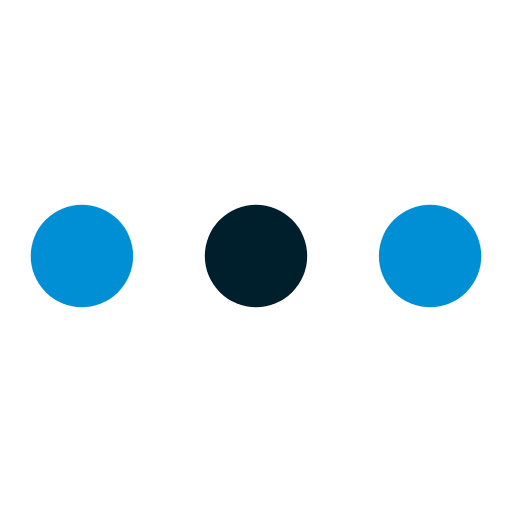
t = 0.00 s
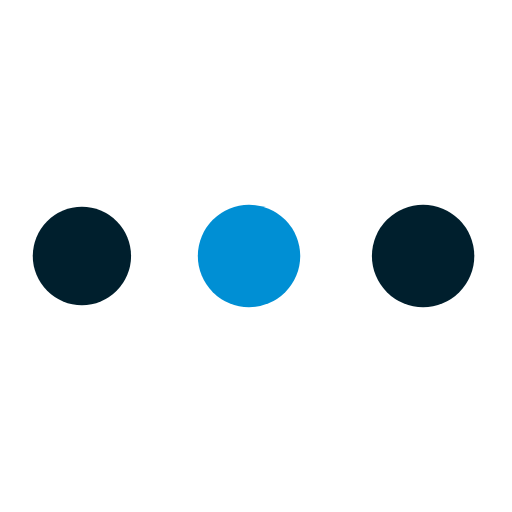
t = 0.75 s
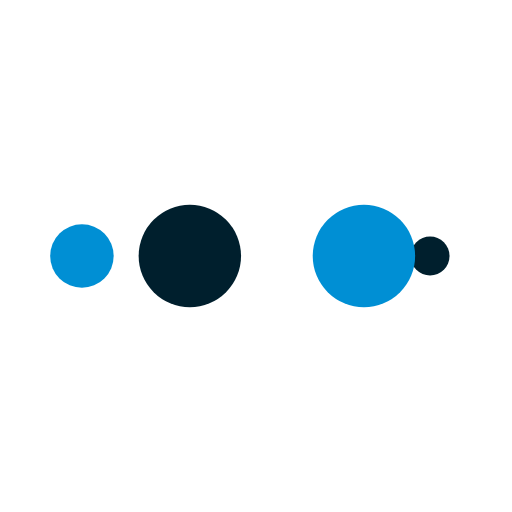
t = 1.25 s
t = 2.00 s: frame unchanged from t = 0.00 s, image omitted
t = 2.75 s: frame unchanged from t = 0.75 s, image omitted
t = 3.25 s: frame unchanged from t = 1.25 s, image omitted

The animated SVG that drew these frames (rendered in a browser with its animation timeline set to each time). Animation: 10 SMIL elements (animate=10); one cycle of 4.00 s, repeats indefinitely.

<?xml version="1.0" encoding="utf-8"?>
<svg xmlns="http://www.w3.org/2000/svg" xmlns:xlink="http://www.w3.org/1999/xlink" style="margin: auto; background: none; display: block; shape-rendering: auto;" width="61px" height="61px" viewBox="0 0 100 100" preserveAspectRatio="xMidYMid">
<circle cx="84" cy="50" r="10" fill="#008fd4">
    <animate attributeName="r" repeatCount="indefinite" dur="1s" calcMode="spline" keyTimes="0;1" values="10;0" keySplines="0 0.5 0.5 1" begin="0s"></animate>
    <animate attributeName="fill" repeatCount="indefinite" dur="4s" calcMode="discrete" keyTimes="0;0.25;0.5;0.75;1" values="#008fd4;#001f2d;#008fd4;#001f2d;#008fd4" begin="0s"></animate>
</circle><circle cx="16" cy="50" r="10" fill="#008fd4">
  <animate attributeName="r" repeatCount="indefinite" dur="4s" calcMode="spline" keyTimes="0;0.25;0.5;0.75;1" values="0;0;10;10;10" keySplines="0 0.5 0.5 1;0 0.5 0.5 1;0 0.5 0.5 1;0 0.5 0.5 1" begin="0s"></animate>
  <animate attributeName="cx" repeatCount="indefinite" dur="4s" calcMode="spline" keyTimes="0;0.25;0.5;0.75;1" values="16;16;16;50;84" keySplines="0 0.5 0.5 1;0 0.5 0.5 1;0 0.5 0.5 1;0 0.5 0.5 1" begin="0s"></animate>
</circle><circle cx="50" cy="50" r="10" fill="#001f2d">
  <animate attributeName="r" repeatCount="indefinite" dur="4s" calcMode="spline" keyTimes="0;0.25;0.5;0.75;1" values="0;0;10;10;10" keySplines="0 0.5 0.5 1;0 0.5 0.5 1;0 0.5 0.5 1;0 0.5 0.5 1" begin="-1s"></animate>
  <animate attributeName="cx" repeatCount="indefinite" dur="4s" calcMode="spline" keyTimes="0;0.25;0.5;0.75;1" values="16;16;16;50;84" keySplines="0 0.5 0.5 1;0 0.5 0.5 1;0 0.5 0.5 1;0 0.5 0.5 1" begin="-1s"></animate>
</circle><circle cx="84" cy="50" r="10" fill="#008fd4">
  <animate attributeName="r" repeatCount="indefinite" dur="4s" calcMode="spline" keyTimes="0;0.25;0.5;0.75;1" values="0;0;10;10;10" keySplines="0 0.5 0.5 1;0 0.5 0.5 1;0 0.5 0.5 1;0 0.5 0.5 1" begin="-2s"></animate>
  <animate attributeName="cx" repeatCount="indefinite" dur="4s" calcMode="spline" keyTimes="0;0.25;0.5;0.75;1" values="16;16;16;50;84" keySplines="0 0.5 0.5 1;0 0.5 0.5 1;0 0.5 0.5 1;0 0.5 0.5 1" begin="-2s"></animate>
</circle><circle cx="16" cy="50" r="10" fill="#001f2d">
  <animate attributeName="r" repeatCount="indefinite" dur="4s" calcMode="spline" keyTimes="0;0.25;0.5;0.75;1" values="0;0;10;10;10" keySplines="0 0.5 0.5 1;0 0.5 0.5 1;0 0.5 0.5 1;0 0.5 0.5 1" begin="-3s"></animate>
  <animate attributeName="cx" repeatCount="indefinite" dur="4s" calcMode="spline" keyTimes="0;0.25;0.5;0.75;1" values="16;16;16;50;84" keySplines="0 0.5 0.5 1;0 0.5 0.5 1;0 0.5 0.5 1;0 0.5 0.5 1" begin="-3s"></animate>
</circle>
<!-- [ldio] generated by https://loading.io/ --></svg>